Labelled photos from "detector_blue_on_table", an image-classification folder in 565-cyber/lerobot. The possible labels are: negative, positive.

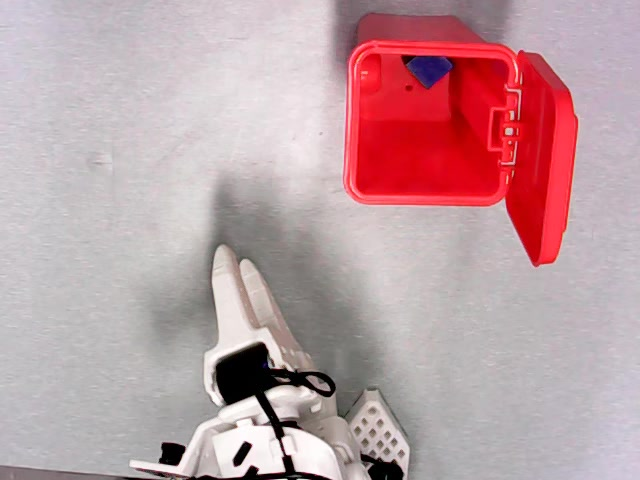
Label: positive

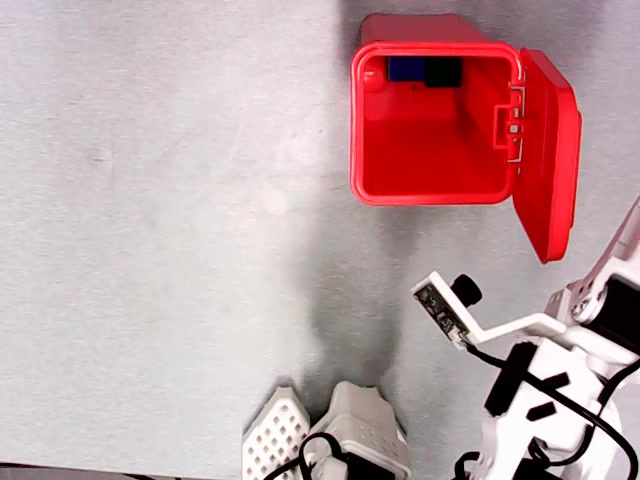
Label: negative

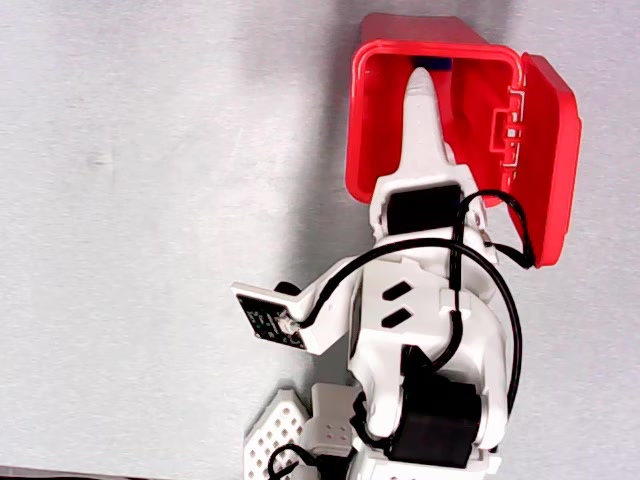
Label: positive

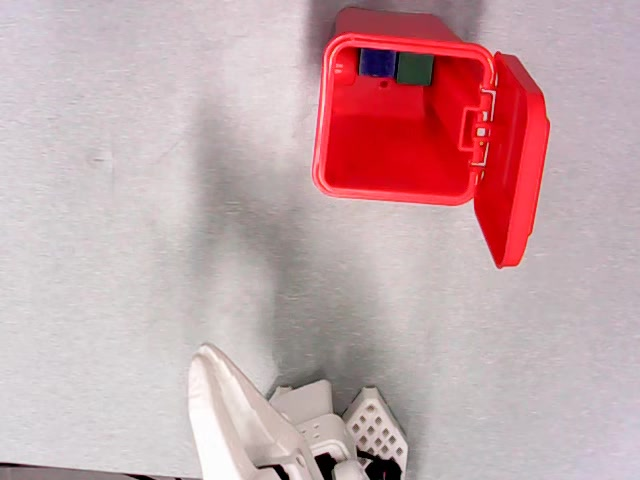
Label: negative

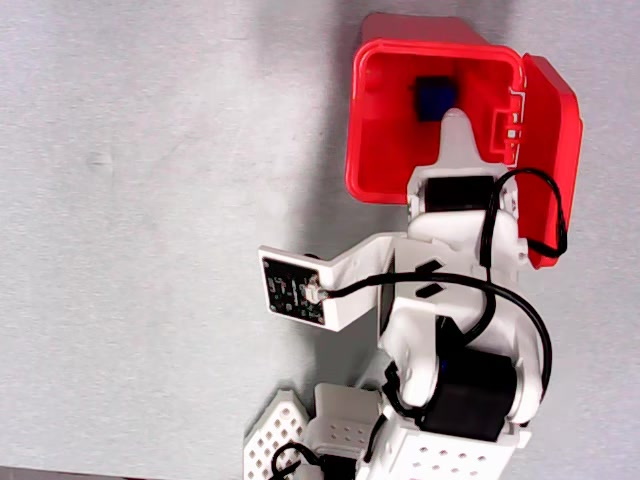
Label: positive

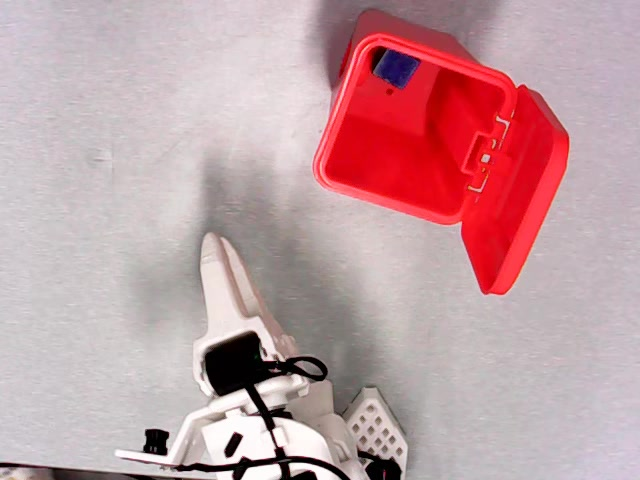
Label: negative
